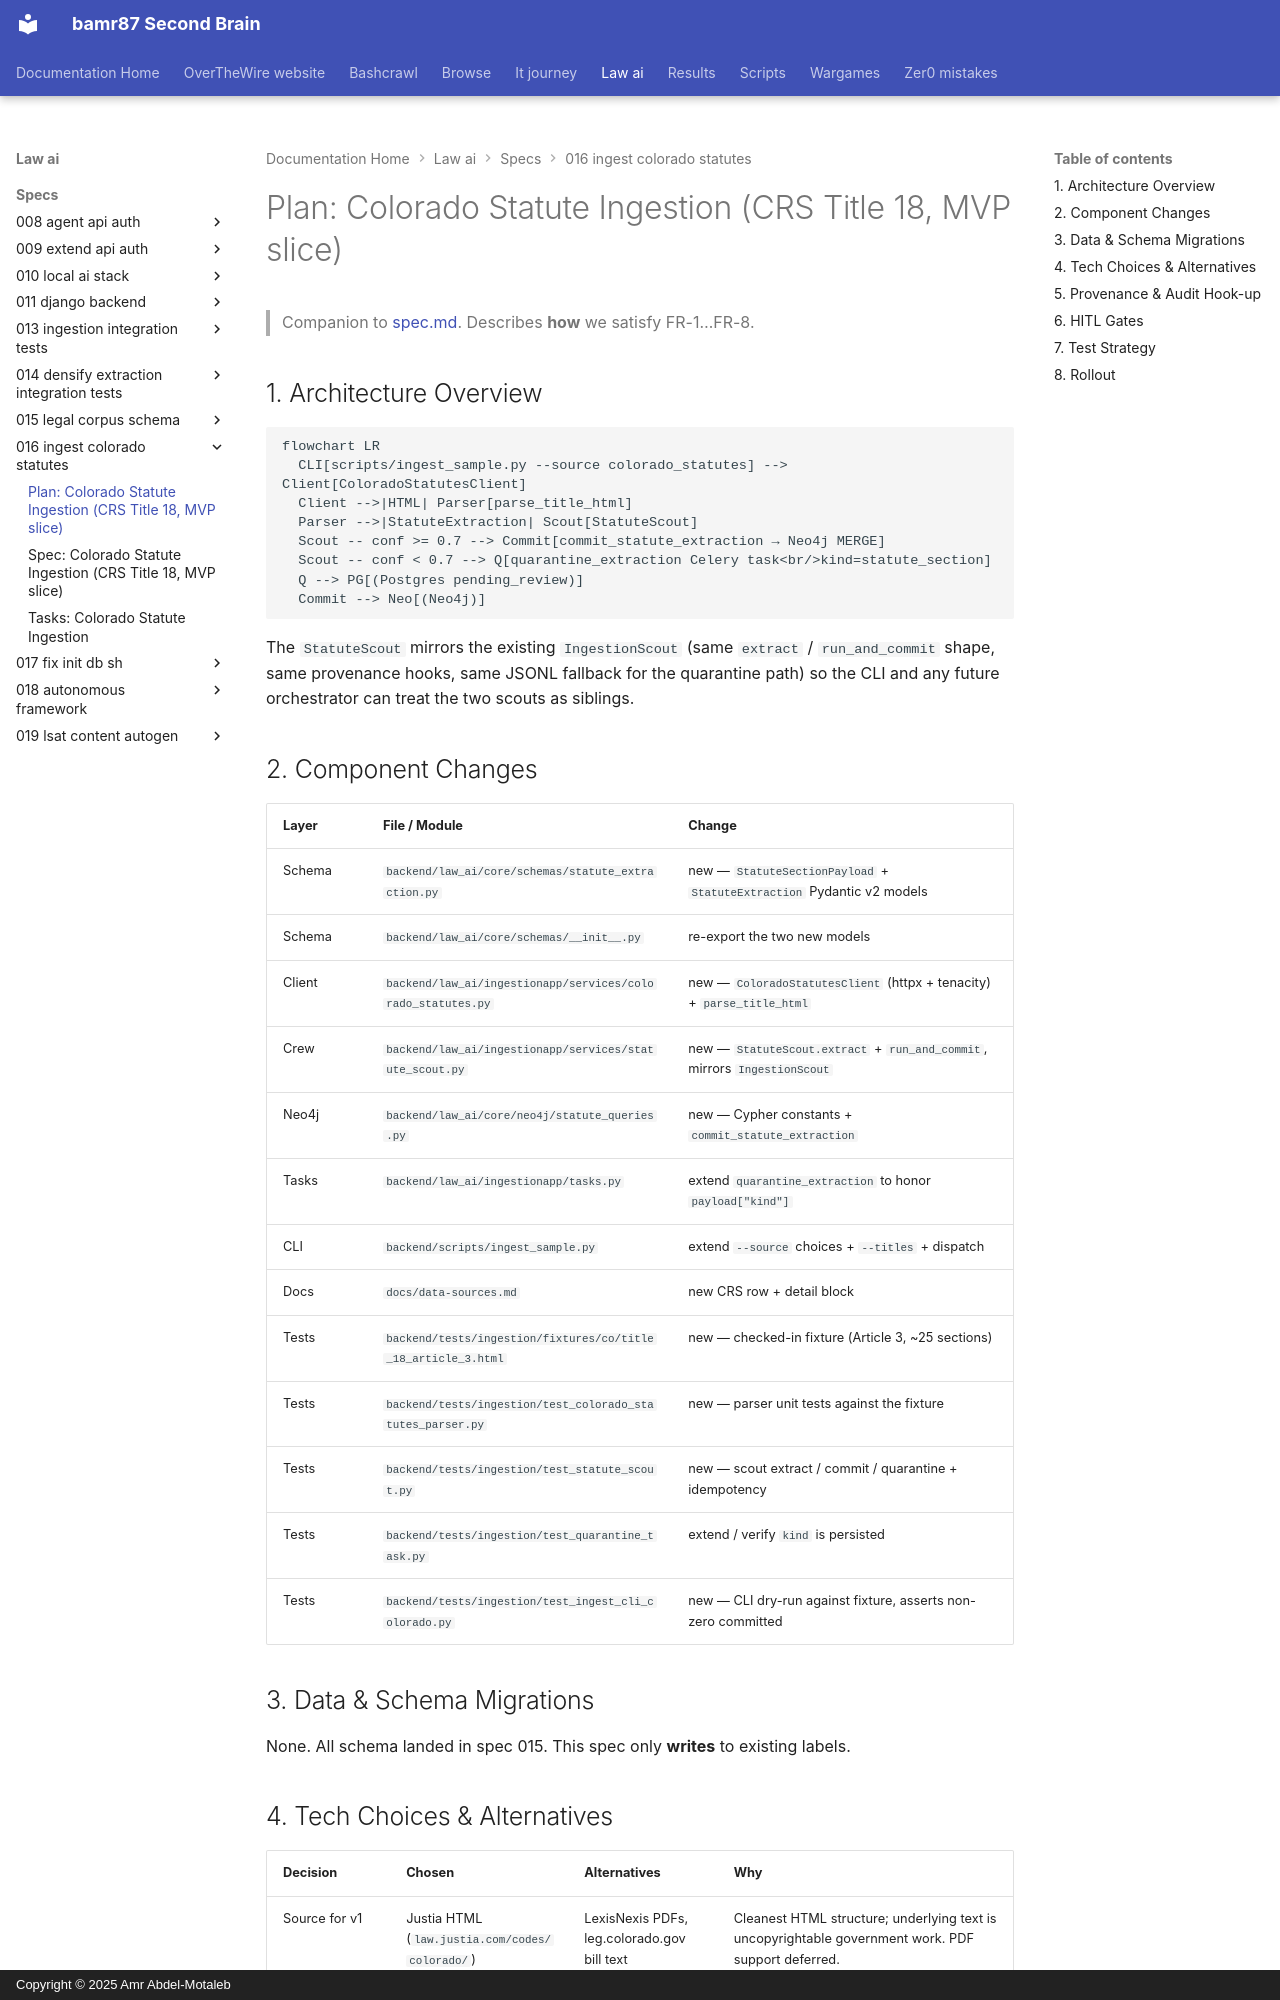

repository: bamr87/README · page: law-ai/specs/016-ingest-colorado-statutes/plan/index.html · generator: mkdocs · copyright: Copyright © 2025 Amr Abdel-Motaleb

---
source_file: specs/016-ingest-colorado-statutes/plan.md
source_repo: bamr87/law-ai
source_url: https://github.com/bamr87/law-ai/blob/main/specs/016-ingest-colorado-statutes/plan.md
title: 'Plan: Colorado Statute Ingestion (CRS Title 18, MVP slice)'
---
# Plan: Colorado Statute Ingestion (CRS Title 18, MVP slice)

> Companion to [spec.md](spec.md). Describes **how** we satisfy FR-1…FR-8.

## 1. Architecture Overview

```mermaid
flowchart LR
  CLI[scripts/ingest_sample.py --source colorado_statutes] --> Client[ColoradoStatutesClient]
  Client -->|HTML| Parser[parse_title_html]
  Parser -->|StatuteExtraction| Scout[StatuteScout]
  Scout -- conf >= 0.7 --> Commit[commit_statute_extraction → Neo4j MERGE]
  Scout -- conf < 0.7 --> Q[quarantine_extraction Celery task<br/>kind=statute_section]
  Q --> PG[(Postgres pending_review)]
  Commit --> Neo[(Neo4j)]
```

The `StatuteScout` mirrors the existing `IngestionScout` (same `extract` / `run_and_commit` shape, same provenance hooks, same JSONL fallback for the quarantine path) so the CLI and any future orchestrator can treat the two scouts as siblings.

## 2. Component Changes

| Layer    | File / Module                                                                      | Change                                                                          |
| -------- | ---------------------------------------------------------------------------------- | ------------------------------------------------------------------------------- |
| Schema   | `backend/law_ai/core/schemas/statute_extraction.py`                              | new — `StatuteSectionPayload` + `StatuteExtraction` Pydantic v2 models          |
| Schema   | `backend/law_ai/core/schemas/__init__.py`                                        | re-export the two new models                                                    |
| Client   | `backend/law_ai/ingestionapp/services/colorado_statutes.py`                      | new — `ColoradoStatutesClient` (httpx + tenacity) + `parse_title_html`          |
| Crew     | `backend/law_ai/ingestionapp/services/statute_scout.py`                          | new — `StatuteScout.extract` + `run_and_commit`, mirrors `IngestionScout`       |
| Neo4j    | `backend/law_ai/core/neo4j/statute_queries.py`                                   | new — Cypher constants + `commit_statute_extraction`                            |
| Tasks    | `backend/law_ai/ingestionapp/tasks.py`                                           | extend `quarantine_extraction` to honor `payload["kind"]`                       |
| CLI      | `backend/scripts/ingest_sample.py`                                                 | extend `--source` choices + `--titles` + dispatch                               |
| Docs     | `docs/data-sources.md`                                                             | new CRS row + detail block                                                      |
| Tests    | `backend/tests/ingestion/fixtures/co/title_18_article_3.html`                      | new — checked-in fixture (Article 3, ~25 sections)                              |
| Tests    | `backend/tests/ingestion/test_colorado_statutes_parser.py`                         | new — parser unit tests against the fixture                                     |
| Tests    | `backend/tests/ingestion/test_statute_scout.py`                                    | new — scout extract / commit / quarantine + idempotency                         |
| Tests    | `backend/tests/ingestion/test_quarantine_task.py`                                  | extend / verify `kind` is persisted                                             |
| Tests    | `backend/tests/ingestion/test_ingest_cli_colorado.py`                              | new — CLI dry-run against fixture, asserts non-zero committed                   |

## 3. Data & Schema Migrations

None. All schema landed in spec 015. This spec only **writes** to existing labels.
